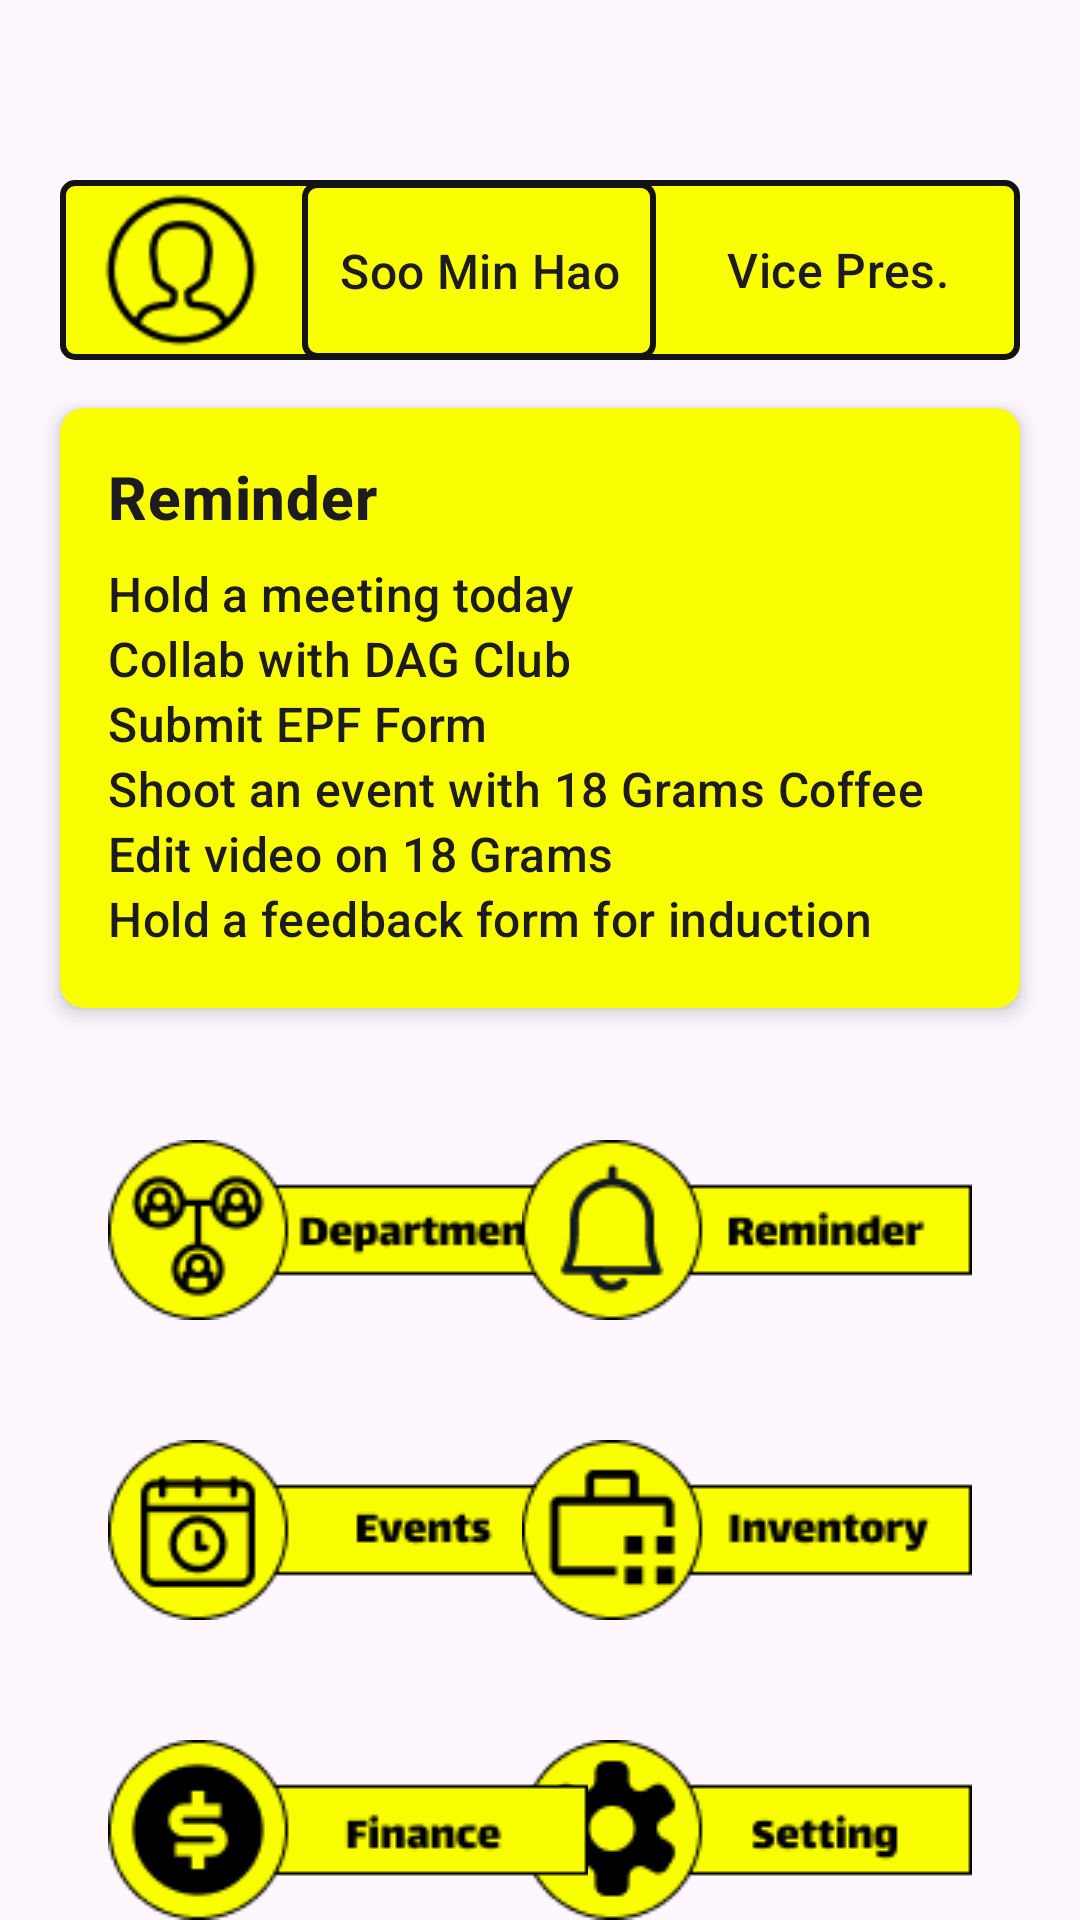

Android layout source for this screen:
<!-- AndroidManifest.xml: application theme Theme.DAGapp -->
<!-- res/layout/activity_home.xml -->
<?xml version="1.0" encoding="utf-8"?>
<androidx.constraintlayout.widget.ConstraintLayout xmlns:android="http://schemas.android.com/apk/res/android"
    xmlns:app="http://schemas.android.com/apk/res-auto"
    xmlns:tools="http://schemas.android.com/tools"
    android:layout_width="match_parent"
    android:layout_height="match_parent"
    tools:context=".HomeActivity">


    
    <LinearLayout
        android:id="@+id/linearLayout"
        android:layout_width="320dp"
        android:layout_height="60dp"
        android:layout_marginTop="60dp"
        android:background="@drawable/background_box"
        android:orientation="horizontal"
        android:padding="16dp"
        app:layout_constraintEnd_toEndOf="parent"
        app:layout_constraintStart_toStartOf="parent"
        app:layout_constraintTop_toTopOf="parent" >
    </LinearLayout>

    
    <ImageView
        android:id="@+id/profile_image"
        android:layout_width="56dp"
        android:layout_height="54dp"
        android:src="@drawable/profile"
        app:layout_constraintBottom_toBottomOf="@+id/user_name"
        app:layout_constraintEnd_toStartOf="@+id/user_name"
        app:layout_constraintStart_toStartOf="@+id/linearLayout"
        app:layout_constraintTop_toTopOf="@+id/linearLayout" />

    
    <TextView
        android:id="@+id/user_name"
        android:layout_width="118dp"
        android:layout_height="59dp"
        android:background="@drawable/background_box"
        android:gravity="center"
        android:text="Soo Min Hao"
        android:textAppearance="?attr/textAppearanceListItem"
        app:layout_constraintBottom_toBottomOf="@+id/linearLayout"
        app:layout_constraintEnd_toEndOf="@+id/linearLayout"
        app:layout_constraintHorizontal_bias="0.4"
        app:layout_constraintStart_toStartOf="@+id/linearLayout"
        app:layout_constraintTop_toTopOf="@+id/linearLayout" />

    
    <TextView
        android:id="@+id/user_title"
        android:layout_width="90dp"
        android:layout_height="30dp"
        android:text="Vice Pres."
        android:gravity="center"
        android:textAppearance="?attr/textAppearanceListItemSmall"
        app:layout_constraintBottom_toBottomOf="@+id/linearLayout"
        app:layout_constraintEnd_toEndOf="@+id/linearLayout"
        app:layout_constraintStart_toEndOf="@+id/user_name"
        app:layout_constraintTop_toTopOf="@+id/linearLayout" />

    
    <androidx.cardview.widget.CardView
        android:id="@+id/reminder_card"
        android:layout_width="320dp"
        android:layout_height="200dp"
        android:layout_marginStart="16dp"
        android:layout_marginTop="16dp"
        android:layout_marginEnd="16dp"
        app:cardCornerRadius="8dp"
        app:cardElevation="4dp"
        app:contentPadding="16dp"
        app:layout_constraintStart_toStartOf="parent"
        app:layout_constraintEnd_toEndOf="parent"
        app:layout_constraintTop_toBottomOf="@id/linearLayout"
        app:cardBackgroundColor="@color/bright_yellow">

        <LinearLayout
            android:layout_width="match_parent"
            android:layout_height="wrap_content"
            android:orientation="vertical">

            
            <TextView
                android:layout_width="wrap_content"
                android:layout_height="wrap_content"
                android:layout_marginBottom="8dp"
                android:gravity="left"
                android:text="Reminder"
                android:textAppearance="?attr/textAppearanceHeadline6"
                android:textStyle="bold" />

            <TextView
                android:id="@+id/reminderHome1"
                android:layout_width="wrap_content"
                android:layout_height="wrap_content"
                android:drawablePadding="8dp"
                android:text="Hold a meeting today"
                android:textAppearance="?attr/textAppearanceListItem" />

            <TextView
                android:id="@+id/reminderHome2"
                android:layout_width="wrap_content"
                android:layout_height="wrap_content"
                android:drawablePadding="8dp"
                android:text="Collab with DAG Club"
                android:textAppearance="?attr/textAppearanceListItem" />

            <TextView
                android:id="@+id/reminderHome3"
                android:layout_width="wrap_content"
                android:layout_height="wrap_content"
                android:drawablePadding="8dp"
                android:text="Submit EPF Form"
                android:textAppearance="?attr/textAppearanceListItem" />

            <TextView
                android:id="@+id/reminderHome4"
                android:layout_width="wrap_content"
                android:layout_height="wrap_content"
                android:drawablePadding="8dp"
                android:text="Shoot an event with 18 Grams Coffee"
                android:textAppearance="?attr/textAppearanceListItem" />

            <TextView
                android:id="@+id/reminderHome5"
                android:layout_width="wrap_content"
                android:layout_height="wrap_content"
                android:drawablePadding="8dp"
                android:text="Edit video on 18 Grams"
                android:textAppearance="?attr/textAppearanceListItem" />

            <TextView
                android:id="@+id/reminderHome6"
                android:layout_width="wrap_content"
                android:layout_height="wrap_content"
                android:drawablePadding="8dp"
                android:text="Hold a feedback form for induction"
                android:textAppearance="?attr/textAppearanceListItem" />

        </LinearLayout>
    </androidx.cardview.widget.CardView>

    
    <ImageView
        android:id="@+id/buttonSettings"
        android:layout_width="0dp"
        android:layout_height="wrap_content"
        android:layout_marginTop="40dp"
        android:layout_marginEnd="36dp"
        android:layout_weight="1"
        android:onClick="onSettingsClicked"
        android:src="@drawable/navigation_tab_setting"
        app:layout_constraintEnd_toEndOf="parent"
        app:layout_constraintTop_toBottomOf="@+id/buttonInventory" />

    <ImageView
        android:id="@+id/buttonDepartments"
        android:layout_width="0dp"
        android:layout_height="wrap_content"
        android:layout_marginStart="36dp"
        android:layout_marginTop="44dp"
        android:layout_weight="1"
        android:onClick="onDepartmentsClicked"
        android:src="@drawable/navigation_tab_departments"
        app:layout_constraintStart_toStartOf="parent"
        app:layout_constraintTop_toBottomOf="@+id/reminder_card" />

    <ImageView
        android:id="@+id/buttonEvents"
        android:layout_width="0dp"
        android:layout_height="wrap_content"
        android:layout_marginStart="36dp"
        android:layout_marginTop="40dp"
        android:layout_weight="1"
        android:onClick="onEventsClicked"
        android:src="@drawable/navigation_tab_events"
        app:layout_constraintStart_toStartOf="parent"
        app:layout_constraintTop_toBottomOf="@+id/buttonDepartments" />

    <ImageView
        android:id="@+id/buttonFinance"
        android:layout_width="0dp"
        android:layout_height="wrap_content"
        android:layout_marginStart="36dp"
        android:layout_marginTop="40dp"
        android:layout_weight="1"
        android:onClick="onFinanceClicked"
        android:src="@drawable/navigation_tab_finance"
        app:layout_constraintStart_toStartOf="parent"
        app:layout_constraintTop_toBottomOf="@+id/buttonEvents" />

    <ImageView
        android:id="@+id/buttonInventory"
        android:layout_width="0dp"
        android:layout_height="wrap_content"
        android:layout_marginTop="40dp"
        android:layout_marginEnd="36dp"
        android:layout_weight="1"
        android:onClick="onInventoryClicked"
        android:src="@drawable/navigation_tab_inventory"
        app:layout_constraintEnd_toEndOf="parent"
        app:layout_constraintTop_toBottomOf="@+id/buttonReminder" />

    <ImageView
        android:id="@+id/buttonReminder"
        android:layout_width="0dp"
        android:layout_height="wrap_content"
        android:layout_marginTop="44dp"
        android:layout_marginEnd="36dp"
        android:layout_weight="1"
        android:onClick="onReminderClicked"
        android:src="@drawable/navigation_tab_reminder"
        app:layout_constraintEnd_toEndOf="parent"
        app:layout_constraintTop_toBottomOf="@+id/reminder_card" />

</androidx.constraintlayout.widget.ConstraintLayout>
<!-- resources referenced by this layout -->
<resources>
  <color name="bright_yellow">#FAFF00</color>
  <!-- drawable background_box (drawable) -->
  <?xml version="1.0" encoding="utf-8"?>
  <shape xmlns:android="http://schemas.android.com/apk/res/android">
      <solid android:color="#FAFF00"/> 
      <corners android:radius="4dp"/> 
      <stroke android:color="#121212" android:width="2dp"/> 
  </shape>
  <!-- drawable navigation_tab_departments: png bitmap (drawable, 3757 bytes) -->
  <!-- drawable navigation_tab_events: png bitmap (drawable, 2836 bytes) -->
  <!-- drawable navigation_tab_finance: png bitmap (drawable, 2777 bytes) -->
  <!-- drawable navigation_tab_inventory: png bitmap (drawable, 2249 bytes) -->
  <!-- drawable navigation_tab_reminder: png bitmap (drawable, 3038 bytes) -->
  <!-- drawable navigation_tab_setting: png bitmap (drawable, 2799 bytes) -->
  <!-- drawable profile: png bitmap (drawable, 1743 bytes) -->
  <style name="Theme.DAGapp" parent="Base.Theme.DAGapp" />
  <style name="Base.Theme.DAGapp" parent="Theme.Material3.DayNight.NoActionBar">
          
          
      </style>
</resources>
